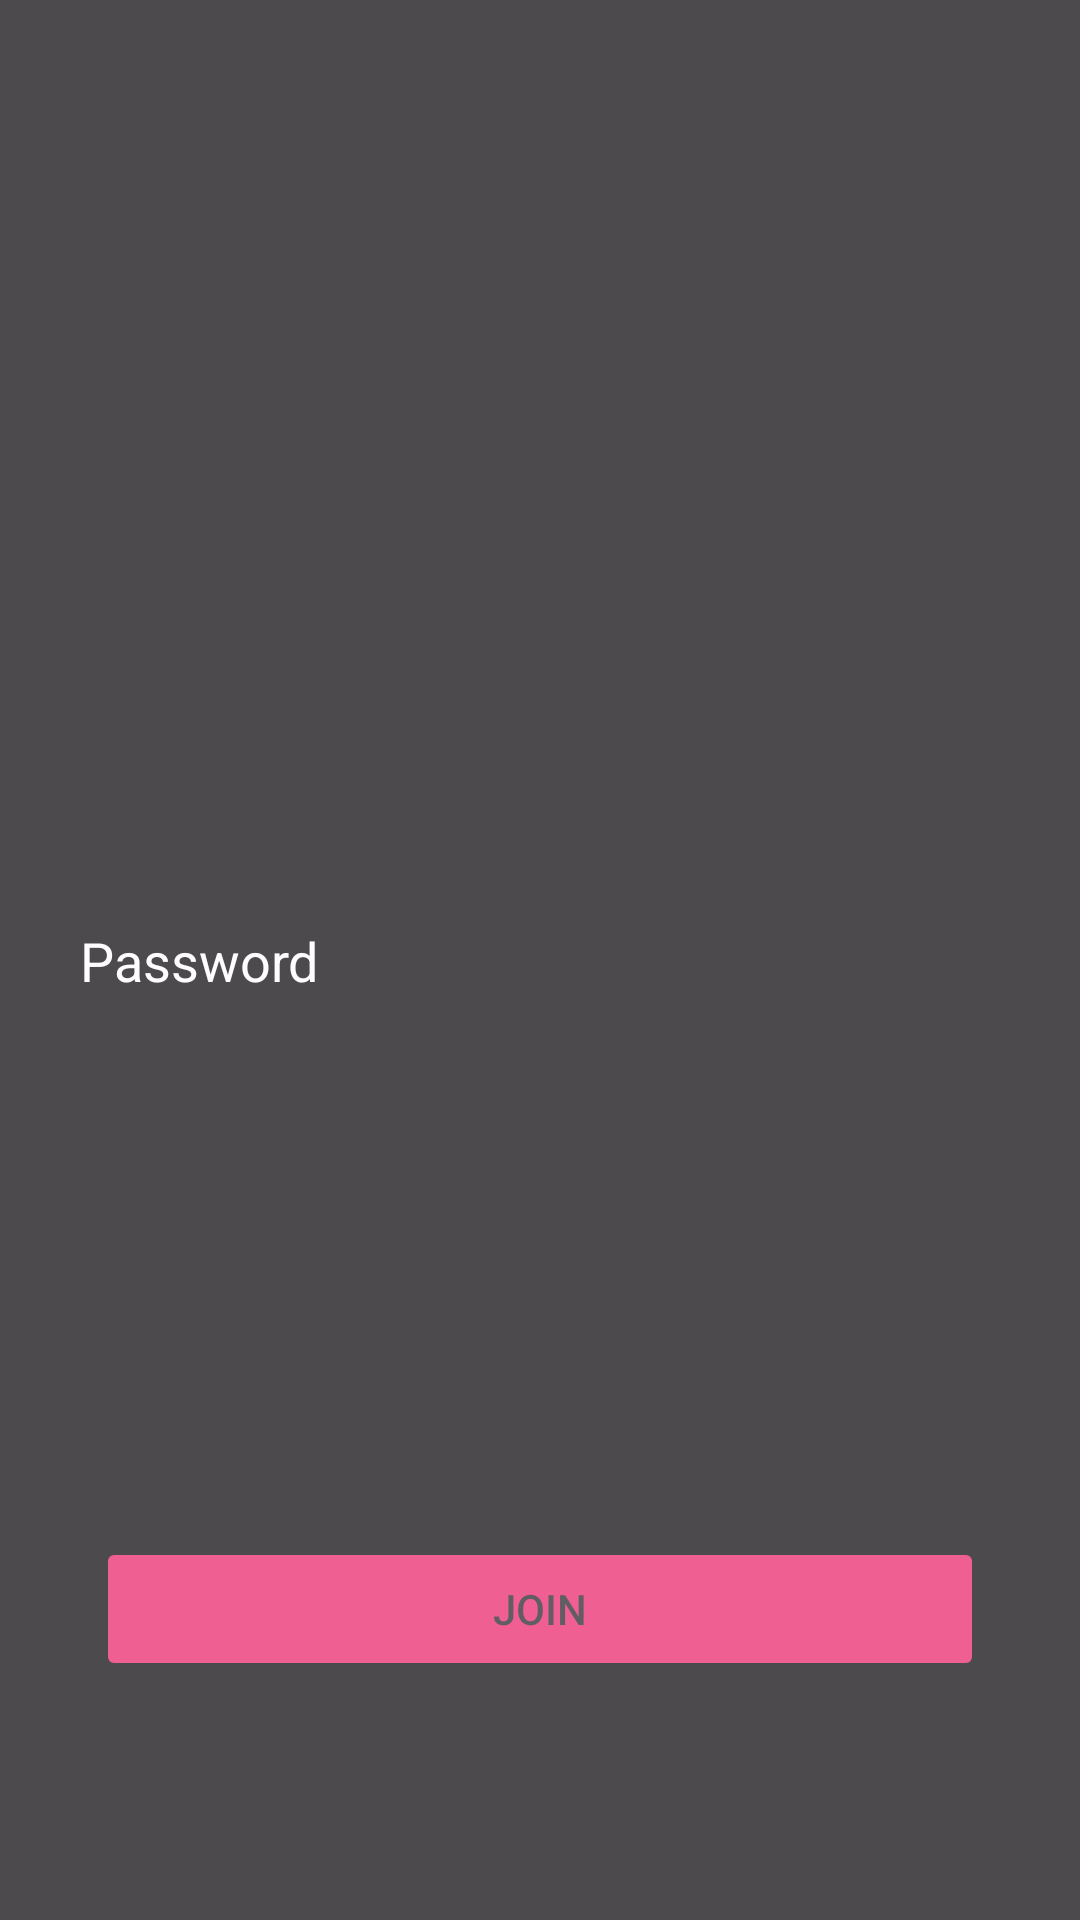

Layout XML and referenced resources for this Android screen:
<!-- AndroidManifest.xml: application theme Theme.Gym -->
<!-- res/layout/activity_login_page.xml -->
<?xml version="1.0" encoding="utf-8"?>
<androidx.constraintlayout.widget.ConstraintLayout xmlns:android="http://schemas.android.com/apk/res/android"
    xmlns:app="http://schemas.android.com/apk/res-auto"
    xmlns:tools="http://schemas.android.com/tools"
    android:layout_width="match_parent"
    android:layout_height="match_parent"
    android:background="@drawable/loginpage"
    tools:context=".login_page">


    <androidx.constraintlayout.widget.ConstraintLayout
        android:id="@+id/btn"
        android:layout_width="match_parent"
        android:layout_height="match_parent"
        android:alpha="0.7"
        android:background="@color/black"
        tools:layout_editor_absoluteX="16dp"
        tools:layout_editor_absoluteY="-142dp">

        <EditText
            android:id="@+id/inputUsername"
            android:layout_width="347dp"
            android:layout_height="wrap_content"
            android:layout_marginTop="300dp"
            android:layout_marginBottom="1dp"
            android:autofillHints=""
            android:background="@drawable/input_bg"
            android:ems="10"
            android:hint="@string/user_name"
            android:inputType="text"
            android:paddingStart="20dp"
            android:paddingTop="10dp"
            android:paddingEnd="10dp"
            android:paddingBottom="10dp"
            android:textColor="@color/white"
            android:textColorHint="#FFFFFF"
            app:layout_constraintBottom_toTopOf="@+id/inputPassword"
            app:layout_constraintEnd_toEndOf="parent"
            app:layout_constraintStart_toStartOf="parent"
            app:layout_constraintTop_toTopOf="parent"
            tools:ignore="MissingConstraints" />

        <EditText
            android:id="@+id/inputPassword"
            android:layout_width="347dp"
            android:layout_height="wrap_content"
            android:background="@drawable/input_bg"
            android:ems="10"
            android:hint="@string/password"
            android:inputType="textPassword"
            android:paddingStart="20dp"
            android:paddingTop="10dp"
            android:paddingEnd="10dp"
            android:paddingBottom="10dp"
            android:textColor="#FFFFFF"
            android:textColorHighlight="#FFFFFF"
            android:textColorHint="#FFFFFF"
            app:layout_constraintBottom_toBottomOf="parent"
            app:layout_constraintEnd_toEndOf="parent"
            app:layout_constraintStart_toStartOf="parent"
            app:layout_constraintTop_toTopOf="parent"
            tools:ignore="Autofill,TextFields" />

        <Button
            android:id="@+id/btnLogin"
            android:layout_width="0dp"
            android:layout_height="wrap_content"
            android:layout_marginStart="32dp"
            android:layout_marginTop="90dp"
            android:layout_marginEnd="32dp"
            android:backgroundTint="#E91E63"
            android:text="@string/join"
            app:layout_constraintBottom_toBottomOf="parent"
            app:layout_constraintEnd_toEndOf="parent"
            app:layout_constraintHorizontal_bias="0.0"
            app:layout_constraintStart_toStartOf="parent"
            app:layout_constraintTop_toBottomOf="@+id/inputPassword" />

    </androidx.constraintlayout.widget.ConstraintLayout>
</androidx.constraintlayout.widget.ConstraintLayout>
<!-- resources referenced by this layout -->
<resources>
  <color name="black">#FF000000</color>
  <color name="white">#FFFFFFFF</color>
  <string name="join">Join</string>
  <string name="password">Password</string>
  <string name="user_name">User name</string>
  <style name="Theme.Gym" parent="Base.Theme.Gym" />
  <style name="Base.Theme.Gym" parent="Theme.Material3.DayNight.NoActionBar">
          
          
          <item name="color">@color/pink</item>
          <item name="colorPrimaryVariant">@color/pink</item>
          <item name="android:statusBarColor">@color/pink</item>
      </style>
  <color name="pink">#F40E5C</color>
</resources>
